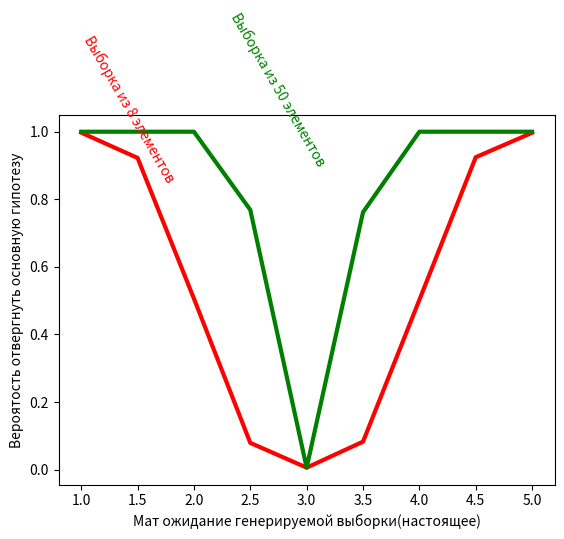

Here is the Python script that generated this plot:
from functools import reduce

import numpy.random as l
import numpy as n
import matplotlib.pyplot as p

mean = 3
sigma = 1
count_of_elements = 8
# квантиль уровня 0.025 для N(0,1)
cvantil0025gaussian = 2.81


def test(m=mean, c=count_of_elements):
    global h_one_true, h_two_true
    # of course sum is 10000
    h_one_true = 0
    h_two_true = 0
    for i in range(10000):
        array_of_elements_from_distribution = l.normal(m, sigma, c)
        average = reduce(lambda x, y: x + y, array_of_elements_from_distribution) / c
        right = average + (cvantil0025gaussian * sigma / n.sqrt(c))
        left = average - (cvantil0025gaussian * sigma / n.sqrt(c))
        if (left < mean and mean < right):
            h_one_true += 1
        else:
            h_two_true += 1
    return (h_one_true, h_two_true)


test()

print("result is :\n"
      "hypnosis than mean is 3 was true {0} times\n"
      "hypnosis than mean isn't 3 was true {1} times\n"
      "оценка вероятности ошибки первого рода {2} "
      .format(h_one_true, h_two_true, h_two_true / 10000)
      )
"""
result is :
hypnosis than mean is 3 was true 9945 times
hypnosis than mean isn't 3 was true 55 times
оценка вероятности ошибки первого рода 0.0055
"""

counter = 1
array_of_points = []
array_of_counters = []
for i in range(9):
    test(counter)
    array_of_points.append(h_two_true / 10000)
    array_of_counters.append(counter)
    counter += 0.5

p.plot(array_of_counters, array_of_points,
       linewidth=3,
       color='r')

counter = 1
array_of_points = []
array_of_counters = []
for i in range(9):
    test(counter, 50)
    array_of_points.append(h_two_true / 10000)
    array_of_counters.append(counter)
    counter += 0.5

p.plot(array_of_counters, array_of_points,
       linewidth=3,
       color='g')

p.xlabel("Мат ожидание генерируемой выборки(настоящее)")
p.ylabel("Вероятость отвергнуть основную гипотезу")

p.text(2.3, 0.9, "Выборка из 50 элементов", rotation=300,color='g')
p.text(1, 0.85, "Выборка из 8 элементов", rotation=300,color='r')



p.show()
